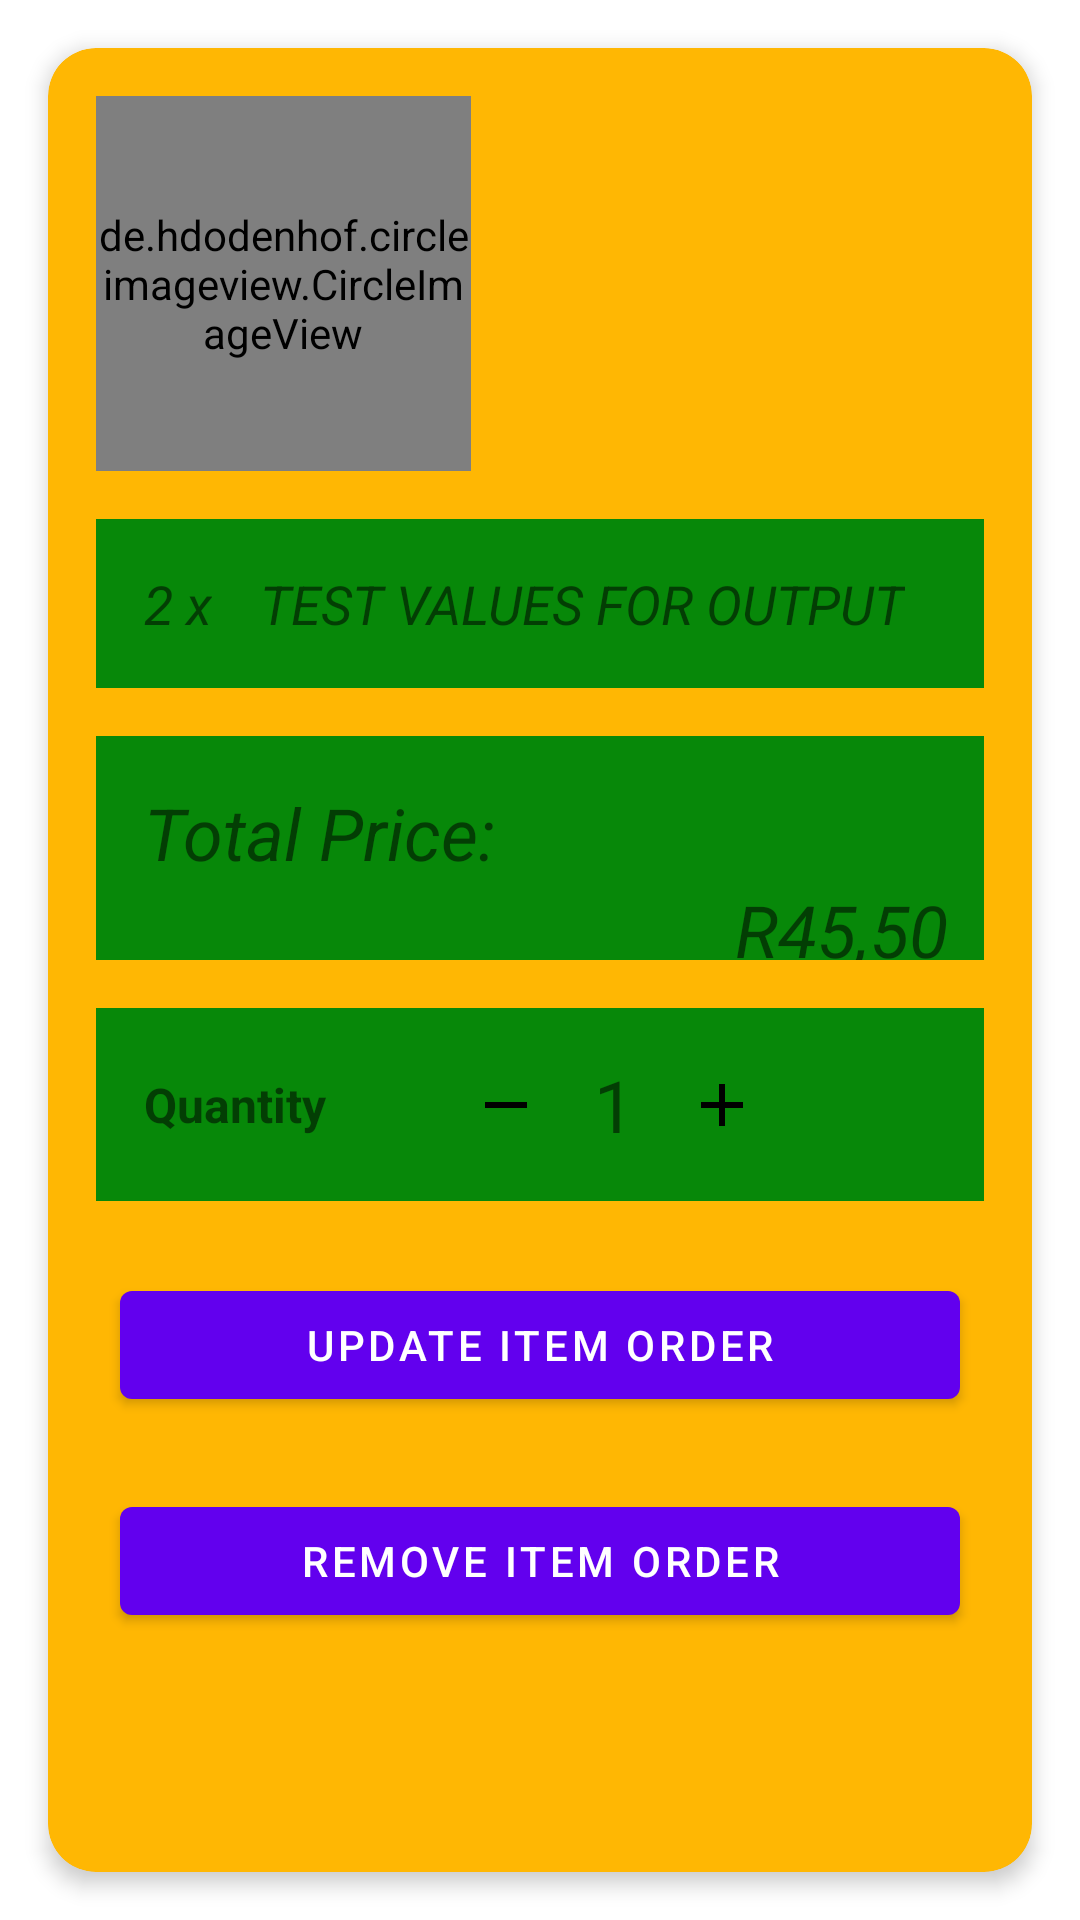

Produce the Android XML layout that renders to this screen, including the resource entries it uses.
<!-- AndroidManifest.xml: application theme Theme.AheersApp -->
<!-- res/layout/fragment_item_change.xml -->
<?xml version="1.0" encoding="utf-8"?>
<androidx.constraintlayout.widget.ConstraintLayout xmlns:android="http://schemas.android.com/apk/res/android"
    xmlns:app="http://schemas.android.com/apk/res-auto"
    xmlns:tools="http://schemas.android.com/tools"
    android:layout_width="match_parent"
    android:layout_height="match_parent"
    tools:context=".ui.cart.ItemChangeFragment">

    <androidx.cardview.widget.CardView
        android:layout_width="match_parent"
        android:layout_height="match_parent"
        app:layout_constraintBottom_toBottomOf="parent"
        app:layout_constraintEnd_toEndOf="parent"
        app:layout_constraintHorizontal_bias="0.5"
        app:layout_constraintStart_toStartOf="parent"
        app:layout_constraintTop_toTopOf="parent"
        app:layout_constraintVertical_bias="0.5"
        app:cardCornerRadius="16dp"
        app:cardElevation="4dp"
        android:layout_margin="16dp"
        app:cardBackgroundColor="@color/mustard">

        <LinearLayout
            android:layout_width="match_parent"
            android:layout_height="match_parent"
            android:orientation="vertical"
            android:weightSum="100"
            >

            <androidx.constraintlayout.widget.ConstraintLayout
                android:layout_width="match_parent"
                android:layout_height="match_parent"
                android:layout_weight="50">

                <de.hdodenhof.circleimageview.CircleImageView
                    android:id="@+id/imgItem"
                    android:layout_width="125dp"
                    android:layout_height="125dp"
                    android:layout_margin="16dp"
                    android:src="@drawable/latte"
                    app:layout_constraintStart_toStartOf="parent"
                    app:layout_constraintTop_toTopOf="parent">

                </de.hdodenhof.circleimageview.CircleImageView>

                <LinearLayout
                    android:id="@+id/lnDescription"
                    android:layout_width="match_parent"
                    android:layout_height="wrap_content"
                    android:background="@color/green"
                    android:layout_margin="16dp"
                    app:layout_constraintEnd_toEndOf="parent"
                    app:layout_constraintStart_toStartOf="parent"
                    app:layout_constraintTop_toBottomOf="@id/imgItem">

                    <TextView
                        android:id="@+id/txtQuantity"
                        android:layout_width="wrap_content"
                        android:layout_height="wrap_content"
                        android:layout_marginTop="16dp"
                        android:layout_marginStart="16dp"
                        android:layout_marginBottom="16dp"
                        android:text="@string/_2_x"
                        android:textStyle="italic"
                        android:textSize="18sp"/>

                    <TextView
                        android:id="@+id/txtDescription"
                        android:layout_width="wrap_content"
                        android:layout_height="wrap_content"
                        android:layout_margin="16dp"
                        android:text="@string/test_values_for_output"
                        android:textStyle="italic"
                        android:textSize="18sp"/>

                </LinearLayout>

                <LinearLayout
                    android:id="@+id/lnPrice"
                    android:layout_width="match_parent"
                    android:layout_height="wrap_content"
                    android:layout_margin="16dp"
                    android:background="@color/green"
                    android:orientation="vertical"
                    app:layout_constraintEnd_toEndOf="parent"
                    app:layout_constraintStart_toStartOf="parent"
                    app:layout_constraintTop_toBottomOf="@+id/lnDescription">

                    <TextView
                        android:layout_width="wrap_content"
                        android:layout_height="wrap_content"
                        android:layout_marginStart="16dp"
                        android:layout_marginTop="16dp"
                        android:text="@string/total_price"
                        android:textSize="24sp"
                        android:textStyle="italic" />

                    <TextView
                        android:id="@+id/txtTotalPrice"
                        android:layout_width="wrap_content"
                        android:layout_height="wrap_content"
                        android:layout_marginEnd="12dp"
                        android:layout_marginBottom="12dp"
                        android:text="@string/test_amount"
                        android:layout_gravity="end"
                        android:textSize="24sp"
                        android:textStyle="italic" />

                </LinearLayout>

            </androidx.constraintlayout.widget.ConstraintLayout>

            <androidx.constraintlayout.widget.ConstraintLayout
                android:layout_width="match_parent"
                android:layout_height="match_parent"
                android:layout_weight="50">

                <LinearLayout
                    android:id="@+id/linearLayout"
                    android:layout_width="match_parent"
                    android:layout_height="wrap_content"
                    android:layout_margin="16dp"
                    android:background="@color/green"
                    app:layout_constraintEnd_toEndOf="parent"
                    app:layout_constraintHorizontal_bias="0.5"
                    app:layout_constraintStart_toStartOf="parent"
                    app:layout_constraintTop_toTopOf="parent">

                    <androidx.constraintlayout.widget.ConstraintLayout
                        android:layout_width="match_parent"
                        android:layout_height="match_parent"
                        android:layout_margin="16dp">

                        <TextView
                            android:id="@+id/txtHowMany"
                            android:layout_width="wrap_content"
                            android:layout_height="wrap_content"
                            android:text="@string/quantity"
                            android:textSize="16sp"
                            android:textStyle="bold"
                            app:layout_constraintBottom_toBottomOf="parent"
                            app:layout_constraintStart_toStartOf="parent"
                            app:layout_constraintTop_toTopOf="parent"
                            app:layout_constraintVertical_bias="0.5">

                        </TextView>

                        <ImageView
                            android:id="@+id/imgAdd"
                            android:layout_width="24dp"
                            android:layout_height="24dp"
                            android:layout_marginStart="48dp"
                            android:background="@drawable/image_background"
                            android:src="@drawable/ic_add"
                            android:contentDescription="@null"
                            app:layout_constraintBottom_toBottomOf="parent"
                            app:layout_constraintStart_toEndOf="@+id/imgRemove"
                            app:layout_constraintTop_toTopOf="parent"
                            app:layout_constraintVertical_bias="0.5">

                        </ImageView>

                        <TextView
                            android:id="@+id/txtQuantitySmall"
                            android:layout_width="wrap_content"
                            android:layout_height="wrap_content"
                            android:text="@string/_1"
                            android:textSize="24sp"
                            app:layout_constraintBottom_toBottomOf="parent"
                            app:layout_constraintEnd_toStartOf="@+id/imgAdd"
                            app:layout_constraintStart_toEndOf="@+id/imgRemove"
                            app:layout_constraintTop_toTopOf="parent"
                            app:layout_constraintVertical_bias="0.5">

                        </TextView>


                        <ImageView
                            android:id="@+id/imgRemove"
                            android:layout_width="24dp"
                            android:layout_height="24dp"
                            android:layout_marginStart="48dp"
                            android:background="@drawable/image_background"
                            android:src="@drawable/ic_remove"
                            android:contentDescription="@null"
                            app:layout_constraintBottom_toBottomOf="parent"
                            app:layout_constraintStart_toEndOf="@+id/txtHowMany"
                            app:layout_constraintTop_toTopOf="parent"
                            app:layout_constraintVertical_bias="0.5">

                        </ImageView>

                    </androidx.constraintlayout.widget.ConstraintLayout>


                </LinearLayout>

                <com.google.android.material.button.MaterialButton
                    android:id="@+id/btnUpdate"
                    android:layout_width="match_parent"
                    android:layout_height="wrap_content"
                    android:text="@string/update_Order"
                    android:layout_margin="24dp"
                    app:layout_constraintEnd_toEndOf="parent"
                    app:layout_constraintHorizontal_bias="0.5"
                    app:layout_constraintStart_toStartOf="parent"
                    app:layout_constraintTop_toBottomOf="@+id/linearLayout">
                </com.google.android.material.button.MaterialButton>

                <com.google.android.material.button.MaterialButton
                    android:id="@+id/btnRemove"
                    android:layout_width="match_parent"
                    android:layout_height="wrap_content"
                    android:text="@string/remove_Order"
                    android:layout_margin="24dp"
                    app:layout_constraintEnd_toEndOf="parent"
                    app:layout_constraintHorizontal_bias="0.5"
                    app:layout_constraintTop_toBottomOf="@+id/btnUpdate"
                    app:layout_constraintStart_toStartOf="parent">

                </com.google.android.material.button.MaterialButton>

            </androidx.constraintlayout.widget.ConstraintLayout>

        </LinearLayout>
    </androidx.cardview.widget.CardView>


</androidx.constraintlayout.widget.ConstraintLayout>
<!-- resources referenced by this layout -->
<resources>
  <color name="green">#078809</color>
  <color name="mustard">#FFB703</color>
  <!-- drawable ic_add (drawable) -->
  <vector android:height="16dp" android:tint="@color/black"
      android:viewportHeight="24" android:viewportWidth="24"
      android:width="16dp" xmlns:android="http://schemas.android.com/apk/res/android">
      <path android:fillColor="@android:color/white"
          android:pathData="M19,13h-6v6h-2v-6H5v-2h6V5h2v6h6v2z"/>
  </vector>
  <!-- drawable ic_remove (drawable) -->
  <vector android:height="16dp" android:tint="@color/black"
      android:viewportHeight="24" android:viewportWidth="24"
      android:width="16dp" xmlns:android="http://schemas.android.com/apk/res/android">
      <path android:fillColor="@android:color/white" android:pathData="M19,13H5v-2h14v2z"/>
  </vector>
  <string name="_1">1</string>
  <string name="_2_x">2 x</string>
  <string name="quantity">Quantity</string>
  <string name="remove_Order">Remove item Order</string>
  <string name="test_amount">R45,50</string>
  <string name="test_values_for_output">TEST VALUES FOR OUTPUT</string>
  <string name="total_price">Total Price:</string>
  <string name="update_Order">Update Item Order</string>
  <style name="Theme.AheersApp" parent="Theme.MaterialComponents.DayNight.NoActionBar">
          
          <item name="colorPrimary">@color/purple_500</item>
          <item name="colorPrimaryVariant">@color/purple_700</item>
          <item name="colorOnPrimary">@color/white</item>
          
          <item name="colorSecondary">@color/teal_200</item>
          <item name="colorSecondaryVariant">@color/teal_700</item>
          <item name="colorOnSecondary">@color/black</item>
          
          <item name="android:statusBarColor">?attr/colorPrimaryVariant</item>
          
      </style>
  <color name="black">#FF000000</color>
  <color name="purple_500">#FF6200EE</color>
  <color name="purple_700">#FF3700B3</color>
  <color name="white">#FFFFFFFF</color>
  <color name="teal_200">#FF03DAC5</color>
  <color name="teal_700">#FF018786</color>
</resources>
